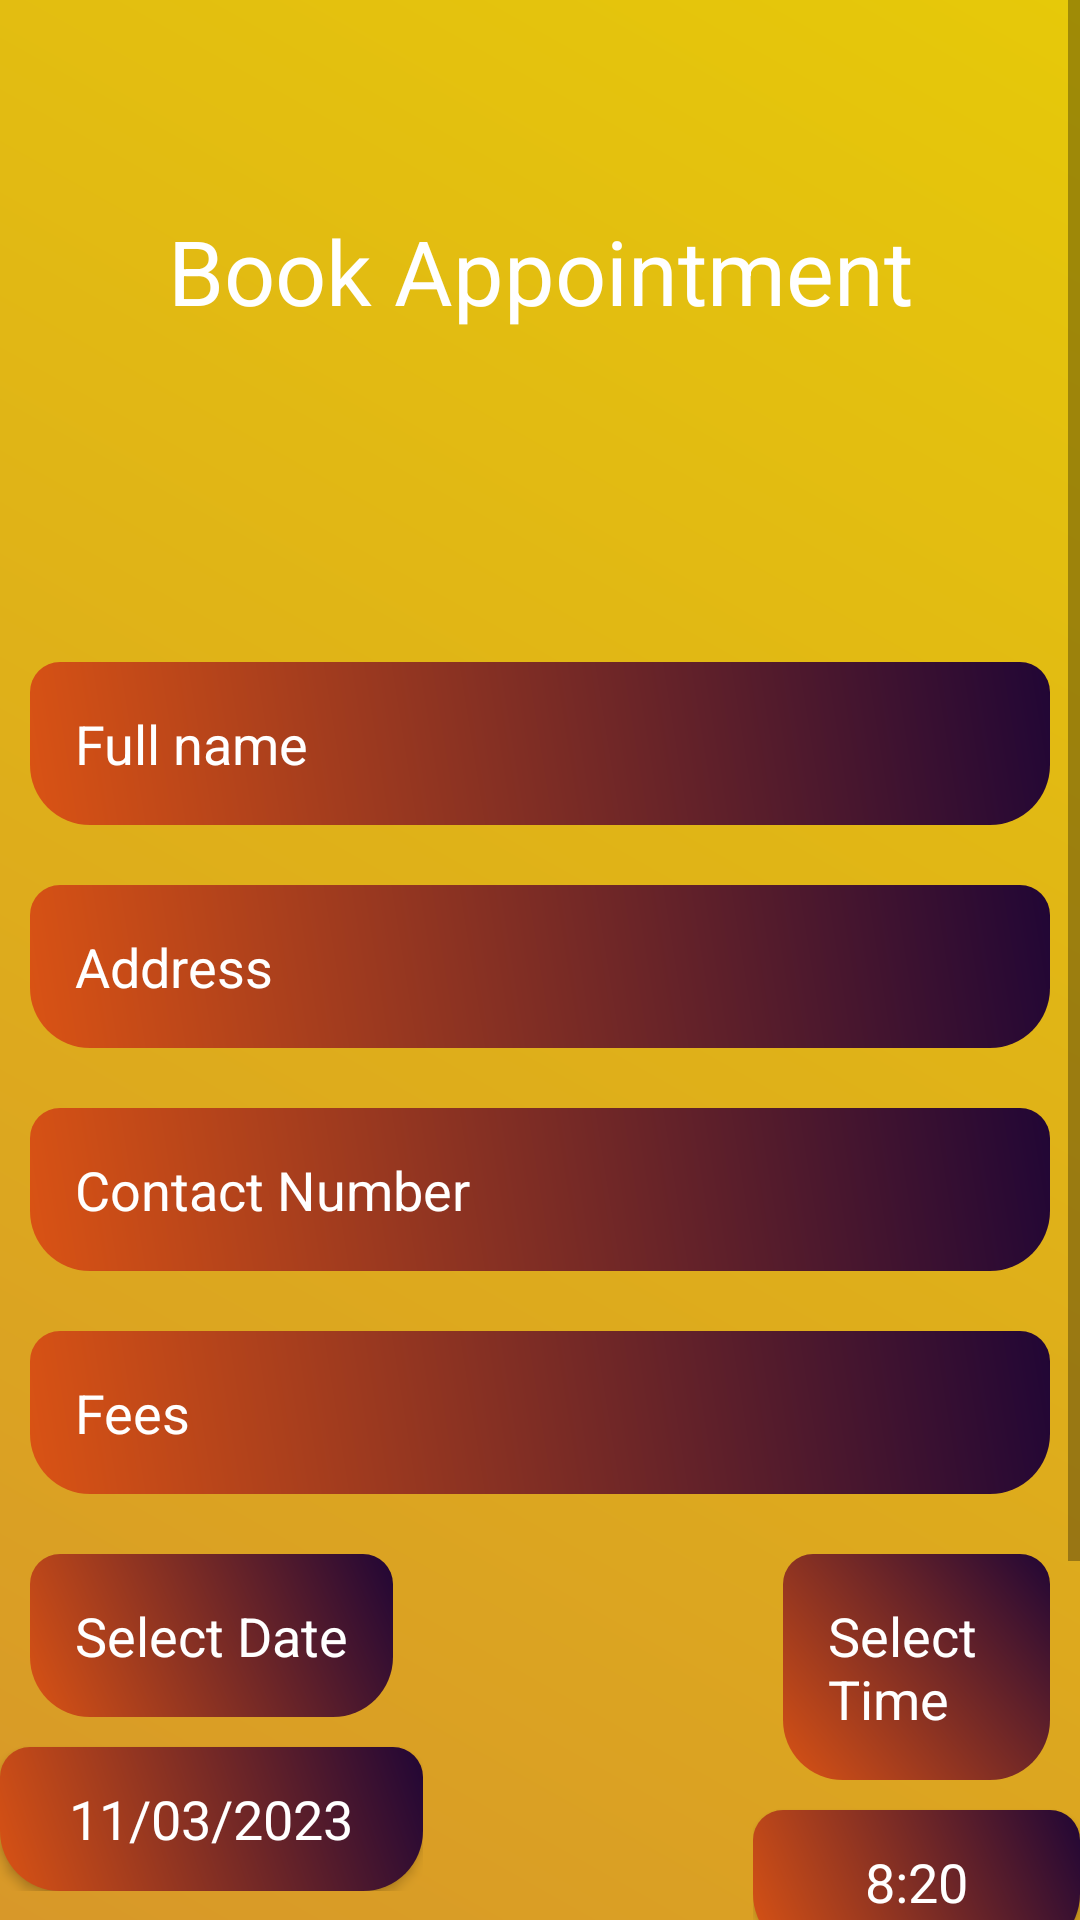

Layout XML and referenced resources for this Android screen:
<!-- AndroidManifest.xml: application theme Theme.MedicalServiceApp -->
<!-- res/layout/activity_book_appointment.xml -->
<?xml version="1.0" encoding="utf-8"?>
<LinearLayout xmlns:android="http://schemas.android.com/apk/res/android"
    xmlns:app="http://schemas.android.com/apk/res-auto"
    xmlns:tools="http://schemas.android.com/tools"
    android:layout_width="match_parent"
    android:layout_height="match_parent"
    android:orientation="vertical"
    android:background="@drawable/background_color"
    android:gravity="center"
    tools:context=".RegistrationActivity">



    <ScrollView
        android:layout_width="match_parent"
        android:layout_height="match_parent">
        <LinearLayout
            android:layout_width="match_parent"
            android:orientation="vertical"
            android:paddingTop="50dp"
            android:layout_height="wrap_content">

            <TextView
                android:layout_width="match_parent"
                android:text="Book Appointment"
                android:gravity="center"
                android:padding="20dp"
                android:textSize="30dp"
                android:textColor="@android:color/white"
                android:textAppearance="?android:textAppearanceLarge"
                android:layout_height="wrap_content"/>
            <TextView
                android:id="@+id/DrTitle"
                android:layout_width="match_parent"
                android:text=""
                android:gravity="center"
                android:padding="20dp"
                android:textSize="30dp"
                android:textColor="@android:color/white"
                android:textAppearance="?android:textAppearanceLarge"
                android:layout_height="wrap_content"/>
            <EditText
                android:layout_width="match_parent"
                android:layout_margin="10dp"
                android:textColor="@android:color/white"
                android:textColorHint="@android:color/white"
                android:background="@drawable/edittext_background"
                android:padding="15dp"
                android:hint="Full name"
                android:layout_height="wrap_content"
                android:id="@+id/fullname"
                />

            <EditText
                android:layout_width="match_parent"
                android:layout_margin="10dp"
                android:textColor="@android:color/white"
                android:textColorHint="@android:color/white"
                android:background="@drawable/edittext_background"
                android:padding="15dp"
                android:editable="false"
                android:hint="Address"
                android:layout_height="wrap_content"
                android:id="@+id/address"
                />
            <EditText
                android:layout_width="match_parent"
                android:layout_margin="10dp"
                android:textColor="@android:color/white"
                android:textColorHint="@android:color/white"
                android:background="@drawable/edittext_background"
                android:padding="15dp"

                android:hint="Contact Number"
                android:layout_height="wrap_content"
                android:id="@+id/contact"
                />

            <EditText
                android:layout_width="match_parent"
                android:layout_margin="10dp"
                android:textColor="@android:color/white"
                android:textColorHint="@android:color/white"
                android:background="@drawable/edittext_background"
                android:padding="15dp"
                android:hint="Fees"
                android:layout_height="wrap_content"
                android:id="@+id/fees"
                />

            <LinearLayout
                android:layout_width="match_parent"
                android:layout_height="wrap_content"
                android:orientation="horizontal"
                >
                <LinearLayout
                    android:layout_width="wrap_content"
                    android:layout_height="wrap_content"
                    android:orientation="vertical"
                    >
                    <EditText
                        android:layout_width="match_parent"
                        android:layout_margin="10dp"
                        android:textColor="@android:color/white"
                        android:textColorHint="@android:color/white"
                        android:background="@drawable/edittext_background"
                        android:padding="15dp"
                        android:editable="false"
                        android:hint="Select Date"
                        android:layout_height="wrap_content"
                        android:id="@+id/date"
                        />
                    <Button
                        android:id="@+id/pickDate"
                        android:layout_width="match_parent"
                        android:layout_height="wrap_content"
                        android:layout_marginTop="0dp"
                        android:background="@drawable/edittext_background"
                        android:text="11/03/2023"
                        android:textAppearance="?android:textAppearanceMedium"
                        android:textColor="@android:color/white" />


                </LinearLayout>

                <LinearLayout
                    android:layout_width="wrap_content"
                    android:layout_height="wrap_content"
                    android:orientation="vertical"
                    android:layout_marginLeft="110dp"
                    >
                    <EditText
                        android:layout_width="match_parent"
                        android:layout_margin="10dp"
                        android:textColor="@android:color/white"
                        android:textColorHint="@android:color/white"
                        android:background="@drawable/edittext_background"
                        android:padding="15dp"
                        android:editable="false"
                        android:hint="Select Time"
                        android:layout_height="wrap_content"
                        android:id="@+id/SelectTime"
                        />
                    <Button
                        android:id="@+id/Time"
                        android:layout_width="match_parent"
                        android:layout_height="wrap_content"
                        android:layout_marginTop="0dp"
                        android:background="@drawable/edittext_background"
                        android:text="8:20"
                        android:textAppearance="?android:textAppearanceMedium"
                        android:textColor="@android:color/white" />


                </LinearLayout>


            </LinearLayout>


            <Button
                android:id="@+id/Book"
                android:layout_width="269dp"
                android:layout_height="wrap_content"
                android:layout_marginTop="30dp"
                android:background="@drawable/edittext_background"
                android:text="Book Appointment"
                android:textAppearance="?android:textAppearanceMedium"
                android:textColor="@android:color/white" />

            <Button
                android:id="@+id/backBtn"
                android:layout_width="wrap_content"
                android:layout_height="wrap_content"
                android:layout_marginTop="10dp"
                android:background="@drawable/edittext_background"
                android:text="Back"
                android:textAppearance="?android:textAppearanceMedium"
                android:textColor="@android:color/white" />

        </LinearLayout>
    </ScrollView>


</LinearLayout>
<!-- resources referenced by this layout -->
<resources>
  <!-- drawable background_color (drawable) -->
  <?xml version="1.0" encoding="utf-8"?>
  <shape xmlns:android="http://schemas.android.com/apk/res/android">
      <gradient
          android:angle="45"
          android:startColor="#D89829"
          android:endColor="#E6C909"
          />
  
  
  </shape>
  <!-- drawable edittext_background (drawable) -->
  <?xml version="1.0" encoding="utf-8"?>
  <shape xmlns:android="http://schemas.android.com/apk/res/android">
  
      <gradient
          android:angle="45"
          android:startColor="#da5314"
          android:endColor="#210635"/>
  
      <corners
          android:topLeftRadius="10dp"
          android:topRightRadius="10dp"
          android:bottomRightRadius="20dp"
          android:bottomLeftRadius="20dp"
          />
  
  
  </shape>
  <style name="Theme.MedicalServiceApp" parent="Theme.MaterialComponents.Light.NoActionBar">
          
          <item name="colorPrimary">@color/purple_500</item>
          <item name="colorPrimaryVariant">@color/purple_700</item>
          <item name="colorOnPrimary">@color/white</item>
          
          <item name="colorSecondary">@color/teal_200</item>
          <item name="colorSecondaryVariant">@color/teal_700</item>
          <item name="colorOnSecondary">@color/black</item>
          
          <item name="android:statusBarColor">?attr/colorPrimaryVariant</item>
          
      </style>
  <color name="purple_500">#76D622</color>
  <color name="purple_700">#FF3700B3</color>
  <color name="white">#FFFFFFFF</color>
  <color name="teal_200">#FF03DAC5</color>
  <color name="teal_700">#FF018786</color>
  <color name="black">#FF000000</color>
</resources>
